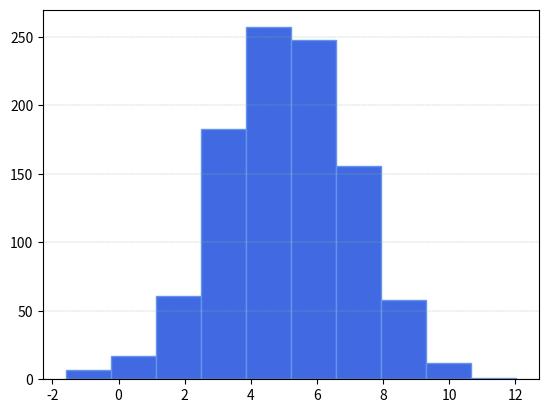

Reproduce this figure in Python.
# analysis.py
# Pands project for Programming and Scripting
# Author: Nur Bujang
# To write a program called analysis.py that:
# 1. Outputs a summary of each variable to a single text file,
# 2. Saves a histogram of each variable to png files,
# 3. Outputs a scatter plot of each pair of variables.
# 4. Perform any other analysis I think is appropriate

# General Process: Load data, Analyze/visualize dataset, Model training, Model Evaluation, Model Testing, 

# LOADING THE DATA
# save iris.data file from UCI website and upload into pands-project folder

# import modules
import pandas as pd # for data loading from other sources and processing
import numpy as np # for computational operations
import matplotlib.pyplot as plt # for data visualization
import matplotlib.patches as mpatches # for data visualization
import matplotlib.lines as mlines # for data visualization
import seaborn as sns # for data visualization

# add column header


# 1. Summary

# 2. Histogram





# create normal distribution curve, mean=loc, standard deviation=scale
normData=np.random.normal(loc = 5, scale = 2, size = 1000)
plt.hist(normData, color='royalblue', edgecolor='#6495ED', linewidth=1)
# add grid on y-axis
plt.grid(axis = 'y', color = '#8FBC8F', linestyle = '--', linewidth = 0.3)


# 3. Scatter plot



# show plot
plt.show()


# 4. Other analysis
